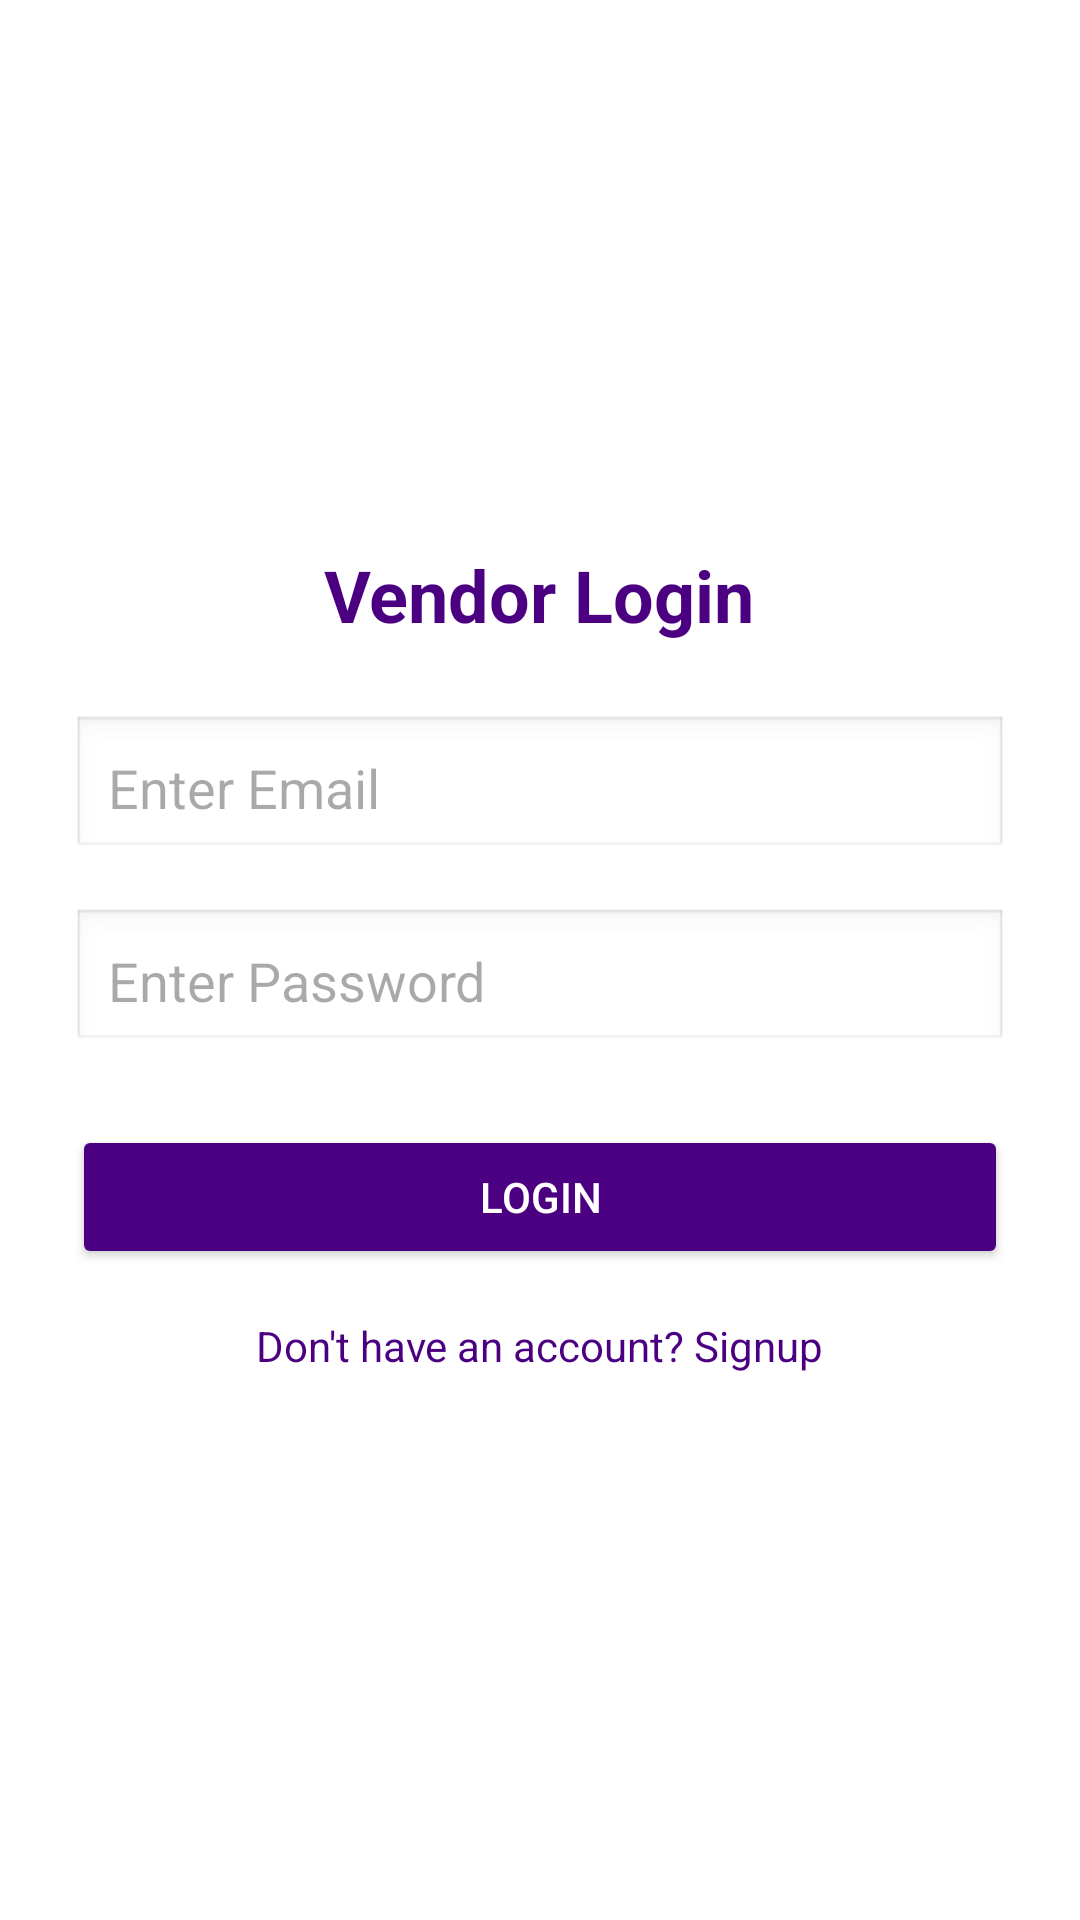

Layout XML and referenced resources for this Android screen:
<!-- AndroidManifest.xml: application theme Theme.Aurafest -->
<!-- res/layout/activity_vendor_login.xml -->
<?xml version="1.0" encoding="utf-8"?>
<LinearLayout xmlns:android="http://schemas.android.com/apk/res/android"
    android:layout_width="match_parent"
    android:layout_height="match_parent"
    android:padding="24dp"
    android:orientation="vertical"
    android:gravity="center"
    android:background="#FFFFFF">

    <TextView
        android:id="@+id/loginTitle"
        android:layout_width="wrap_content"
        android:layout_height="wrap_content"
        android:text="Vendor Login"
        android:textSize="24sp"
        android:textStyle="bold"
        android:textColor="#4B0082"
        android:layout_marginBottom="24dp" />

    <EditText
        android:id="@+id/emailInput"
        android:layout_width="match_parent"
        android:layout_height="wrap_content"
        android:hint="Enter Email"
        android:inputType="textEmailAddress"
        android:padding="12dp"
        android:background="@android:drawable/edit_text"
        android:layout_marginBottom="16dp" />

    <EditText
        android:id="@+id/passwordInput"
        android:layout_width="match_parent"
        android:layout_height="wrap_content"
        android:hint="Enter Password"
        android:inputType="textPassword"
        android:padding="12dp"
        android:background="@android:drawable/edit_text"
        android:layout_marginBottom="24dp" />

    <Button
        android:id="@+id/loginButton"
        android:layout_width="match_parent"
        android:layout_height="wrap_content"
        android:text="Login"
        android:backgroundTint="#4B0082"
        android:textColor="#FFFFFF"
        android:layout_marginBottom="16dp" />

    <TextView
        android:id="@+id/goToSignup"
        android:layout_width="wrap_content"
        android:layout_height="wrap_content"
        android:text="Don't have an account? Signup"
        android:textColor="#4B0082"
        android:textSize="14sp"
        android:layout_gravity="center" />
</LinearLayout>
<!-- resources referenced by this layout -->
<resources>
  <style name="Theme.Aurafest" parent="Base.Theme.Aurafest" />
  <style name="Base.Theme.Aurafest" parent="Theme.Material3.DayNight.NoActionBar">
          
          
      </style>
</resources>
